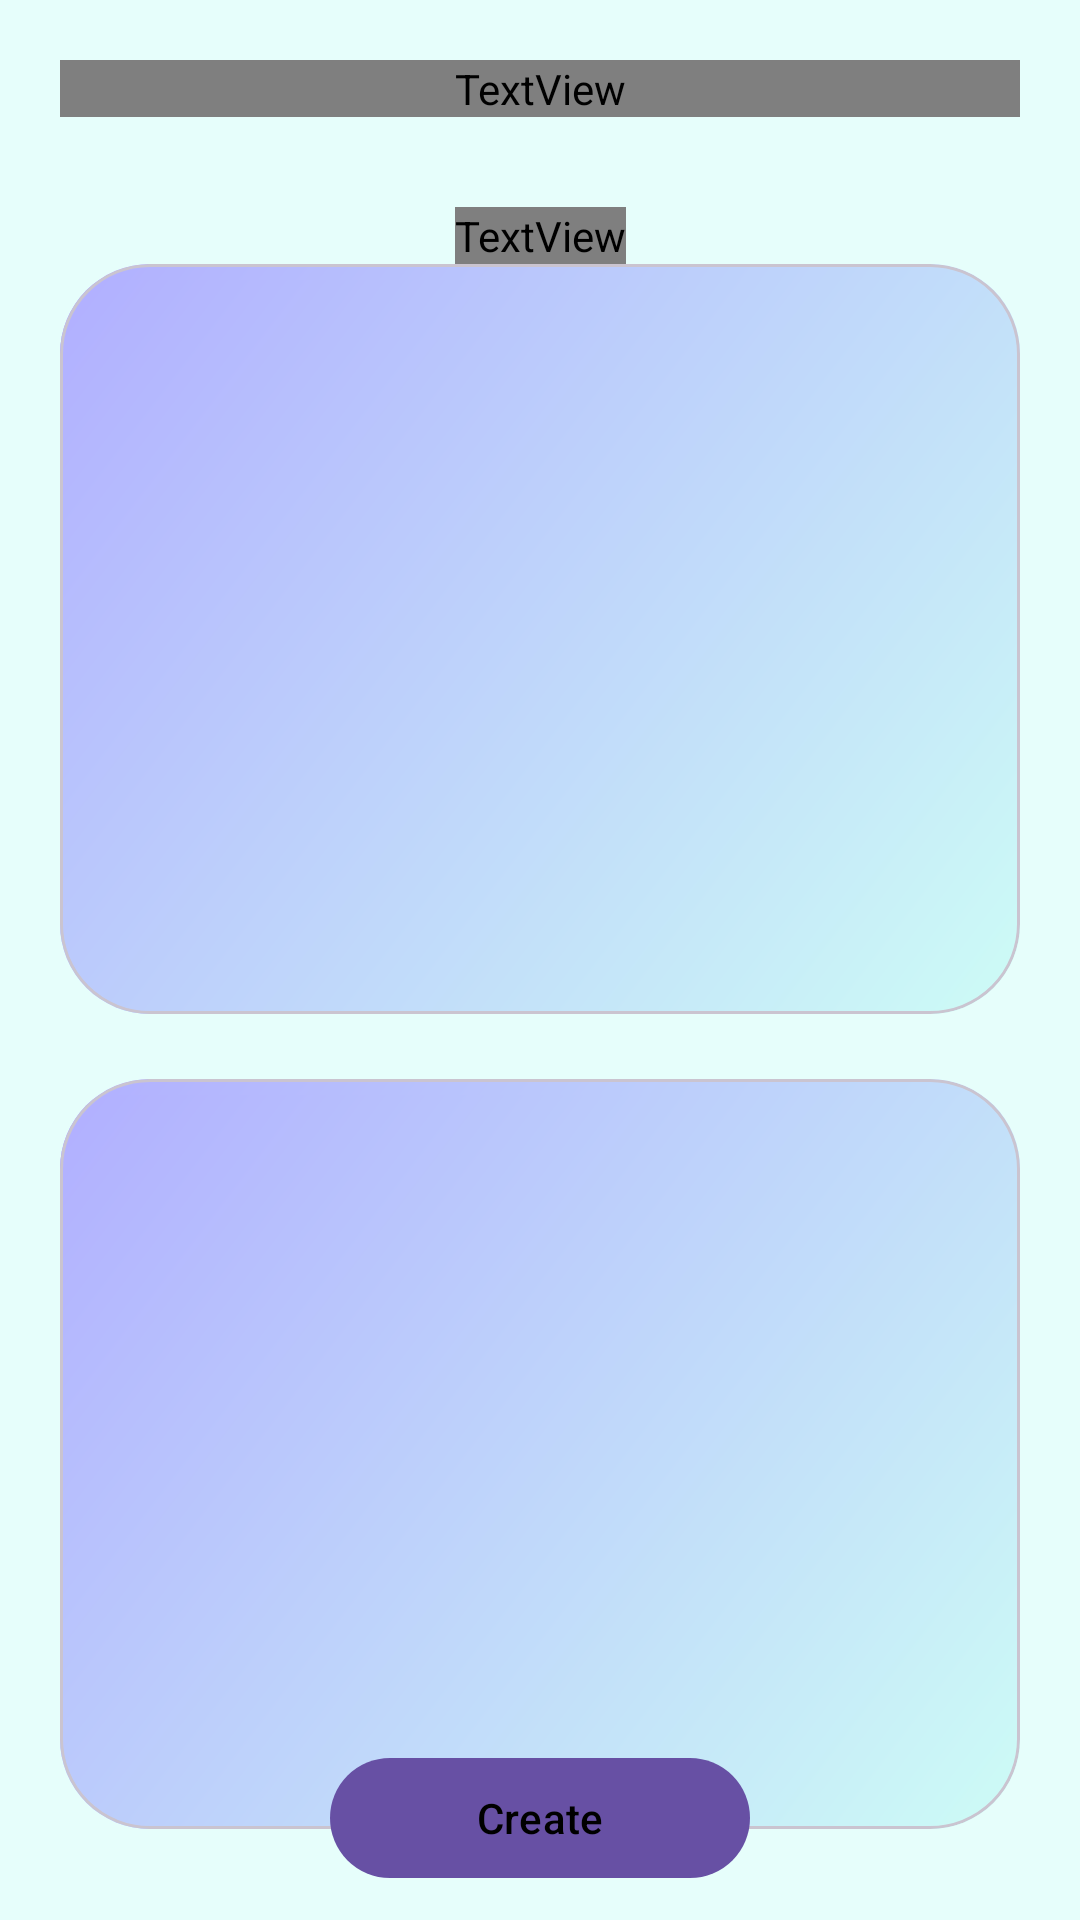

Produce the Android XML layout that renders to this screen, including the resource entries it uses.
<!-- AndroidManifest.xml: application theme Theme.OwlLearn -->
<!-- res/layout/fragment_edit_card.xml -->
<?xml version="1.0" encoding="utf-8"?>
<androidx.constraintlayout.widget.ConstraintLayout xmlns:android="http://schemas.android.com/apk/res/android"
    xmlns:app="http://schemas.android.com/apk/res-auto"
    xmlns:tools="http://schemas.android.com/tools"
    android:layout_width="match_parent"
    android:layout_height="match_parent"
    android:background="@color/back"
    tools:context=".ui.decks.EditCardFragment">

    <TextView
        android:id="@+id/card_creation_title"
        android:layout_width="match_parent"
        android:layout_height="wrap_content"
        android:layout_marginHorizontal="20dp"
        android:layout_marginTop="20dp"
        android:fontFamily="@font/title"
        android:gravity="center_horizontal"
        android:text="Let's create a new card"
        android:textSize="40sp"
        app:layout_constraintEnd_toEndOf="parent"
        app:layout_constraintStart_toStartOf="parent"
        app:layout_constraintTop_toTopOf="parent" />


    <TextView
        android:id="@+id/card_creation_front_title"
        android:layout_width="wrap_content"
        android:layout_height="wrap_content"
        android:layout_marginTop="30dp"
        android:layout_marginBottom="10dp"
        android:fontFamily="@font/title"
        android:text="Front side:"
        android:textSize="30sp"
        app:layout_constraintEnd_toEndOf="@id/card_creation_title"
        app:layout_constraintStart_toStartOf="@id/card_creation_title"
        app:layout_constraintTop_toBottomOf="@id/card_creation_title"

        />

    <com.google.android.material.card.MaterialCardView
        android:id="@+id/card_creation_front_card"
        android:layout_width="0dp"
        android:layout_height="250dp"
        android:elevation="10dp"
        app:cardCornerRadius="30dp"
        app:layout_constraintEnd_toEndOf="@id/card_creation_title"
        app:layout_constraintStart_toStartOf="@id/card_creation_title"
        app:layout_constraintTop_toBottomOf="@id/card_creation_front_title">

        <com.google.android.material.textfield.TextInputLayout
            android:id="@+id/card_creation_front_textlayout"
            android:layout_width="match_parent"
            android:layout_height="match_parent"
            android:layout_gravity="center"
            android:background="@drawable/box_background"
            app:counterEnabled="true"
            app:counterMaxLength="200"
            app:helperText="This text will appear on the front side of the card.">

            <com.google.android.material.textfield.TextInputEditText
                android:id="@+id/card_creation_front_edittext"
                android:layout_width="match_parent"
                android:layout_height="match_parent"
                android:background="@drawable/box_background"
                android:maxLength="300"

                />

        </com.google.android.material.textfield.TextInputLayout>


    </com.google.android.material.card.MaterialCardView>

    <TextView
        android:id="@+id/card_creation_back_title"
        android:layout_width="wrap_content"
        android:layout_height="wrap_content"
        android:layout_marginTop="30dp"
        android:layout_marginBottom="10dp"
        android:fontFamily="@font/title"
        android:text="Back side:"
        android:textSize="30sp"
        app:layout_constraintEnd_toEndOf="@id/card_creation_title"
        app:layout_constraintStart_toStartOf="@id/card_creation_title"
        app:layout_constraintTop_toBottomOf="@id/card_creation_front_card"


        />

    <com.google.android.material.card.MaterialCardView
        android:layout_width="0dp"
        android:layout_height="250dp"
        android:elevation="10dp"
        app:cardCornerRadius="30dp"
        app:layout_constraintBottom_toTopOf="@id/card_creation_create_button"
        app:layout_constraintEnd_toEndOf="@id/card_creation_title"
        app:layout_constraintStart_toStartOf="@id/card_creation_title"
        app:layout_constraintTop_toBottomOf="@id/card_creation_back_title">

        <com.google.android.material.textfield.TextInputLayout
            android:id="@+id/card_creation_back_textlayout"
            android:layout_width="match_parent"
            android:layout_height="match_parent"
            android:background="@drawable/box_background"
            android:gravity="center"
            app:counterEnabled="true"
            app:counterMaxLength="150"
            app:helperText="This text will appear on the front side of the card.">

            <com.google.android.material.textfield.TextInputEditText
                android:id="@+id/card_creation_back_edittext"
                android:layout_width="match_parent"
                android:layout_height="match_parent"
                android:layout_gravity="center"
                android:background="@drawable/box_background"
                android:maxLength="150"
                android:shadowColor="@color/purple"

                />

        </com.google.android.material.textfield.TextInputLayout>

    </com.google.android.material.card.MaterialCardView>

    <com.google.android.material.button.MaterialButton
        android:id="@+id/card_creation_create_button"
        android:layout_width="140dp"
        android:layout_height="wrap_content"
        android:layout_marginVertical="10dp"
        android:elevation="10dp"
        android:text="Create"
        android:textColor="@color/black"
        app:layout_constraintBottom_toBottomOf="parent"
        app:layout_constraintEnd_toEndOf="@id/card_creation_title"
        app:layout_constraintStart_toStartOf="@id/card_creation_title" />

</androidx.constraintlayout.widget.ConstraintLayout>
<!-- resources referenced by this layout -->
<resources>
  <color name="back">#e6fefb</color>
  <color name="black">#000000</color>
  <color name="purple">#B1AFFF</color>
  <!-- drawable box_background (drawable) -->
  <?xml version="1.0" encoding="utf-8"?>
  
  <shape xmlns:android="http://schemas.android.com/apk/res/android"
      android:shape="rectangle">
      <gradient
          android:startColor="#B1AFFF"
          android:endColor="#CDFCF6"
          android:angle="315"
  
          />
  </shape>
  <style name="Theme.OwlLearn" parent="Theme.Material3.Light.NoActionBar">
          <item name="android:statusBarColor">@color/transparent</item>
          <item name="android:windowTranslucentStatus">true</item>
  
          
          <item name="colorPrimary">@color/white</item>
          <item name="colorPrimaryVariant">@color/white</item>
          <item name="colorOnPrimary">@color/white</item>
          
          <item name="colorSecondary">@color/teal_200</item>
          <item name="colorSecondaryVariant">@color/teal_700</item>
          <item name="colorOnSecondary">@color/black</item>
          
          
      </style>
  <color name="transparent">#00000000</color>
  <color name="white">#FFFFFF</color>
  <color name="teal_200">#FF03DAC5</color>
  <color name="teal_700">#FF018786</color>
</resources>
